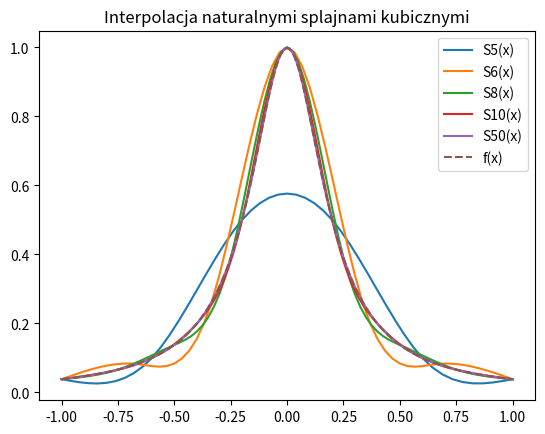

Recreate this plot in Python.
import matplotlib.pyplot as plt
import numpy as np
from scipy.sparse.dia import dia_matrix
import scipy.sparse.linalg


def xi_point(i, n):
    return (-1)+(2*(i/n))


def fun(x):
    return 1/(1+25*(x**2))


def solve_Eq(N, h):
    ex = np.ones(N)
    data = np.array([ex, 4*ex, ex])
    offsets = np.array([-1, 0, 1])
    matrix = dia_matrix((data, offsets), shape=(N-1, N-1)).toarray()

    b = np.empty(N-1)
    for i in range(0, N-1):
        b[i] = (6/(h*h))*(fun(xi_point(i, N)) -
                          (2 * fun(xi_point(i+1, N))) + fun(xi_point(i+2, N)))

    k = scipy.sparse.linalg.lsqr(matrix, b)[:1]
    ksi = list(k[0])
    ksi.insert(0, 0)
    ksi.append(0)
    return ksi


def plot_fun():
    xf = np.linspace(-1, 1, 100)
    plt.plot(xf, fun(xf), '--', label="f(x)")
    plt.legend(loc="upper right")
    plt.title("Interpolacja naturalnymi splajnami kubicznymi")
    plt.show()


def yj(xp, j, x, ksi_vec):
    A = (x[j+1]-xp)/(x[j+1]-x[j])
    B = (xp-x[j])/(x[j+1]-x[j])
    C = ((A**3)-A)*(x[j+1]-x[j])**2/6
    D = ((B**3)-B)*(x[j+1]-x[j])**2/6

    return (A*fun(x[j]) + B*fun(x[j+1]) + C*ksi_vec[j] + D*ksi_vec[j+1])


def QubicSpline(x, N, ksi_vec):

    section_yplt = np.array([], float)
    xplt = np.array([], float)
    for j in range(0, N):
        start = x[j]
        stop = x[j+1]
        num = 10
        step = (stop-start)/num
        if j+1 == N:
            step = 0
        section_xplt = np.linspace(start, stop-step, num)
        for xi in section_xplt:
            section_yplt = np.append(section_yplt, yj(xi, j, x, ksi_vec))

        xplt = np.append(xplt, section_xplt)
    return (xplt, section_yplt)


def main(N):
    x = np.array([], float)

    for i in range(0, N+1):
        x = np.append(x, xi_point(i, N))

    h = x[1] - x[0]
    ksi_vec = solve_Eq(N, h)

    yplt = np.array([], float)
    xplt = np.array([], float)

    yplt = np.append(yplt, QubicSpline(x, N, ksi_vec)[1])
    xplt = np.append(xplt, QubicSpline(x, N, ksi_vec)[0])
    plt.plot(xplt, yplt, label="S"+str(N)+"(x)")

    return (xplt, yplt, x)


def sub(N):
    Qx = main(N)[0]
    Qy = main(N)[1]
    x = main(N)[2]
    y = np.zeros(len(x))
    yplt = np.array([], float)

    i = 0
    for xi in Qx:
        yplt = np.append(yplt, abs(fun(xi) - Qy[i]))
        i += 1

    plt.title("Błąd interpolacji splajnami kubicznymi")
    plt.xlabel("x")
    plt.ylabel("|f(x)-s(x)|")
    plt.plot(Qx, yplt, label="błąd interpolacji dla S"+str(N)+"(x)")
    plt.plot(x, y, 'o', label="węzły interpolacji")
    plt.legend(loc="upper right")


main(5)
main(6)
main(8)
main(10)
main(50)
plot_fun()
# sub(7)
# sub(55)
# plt.show()
